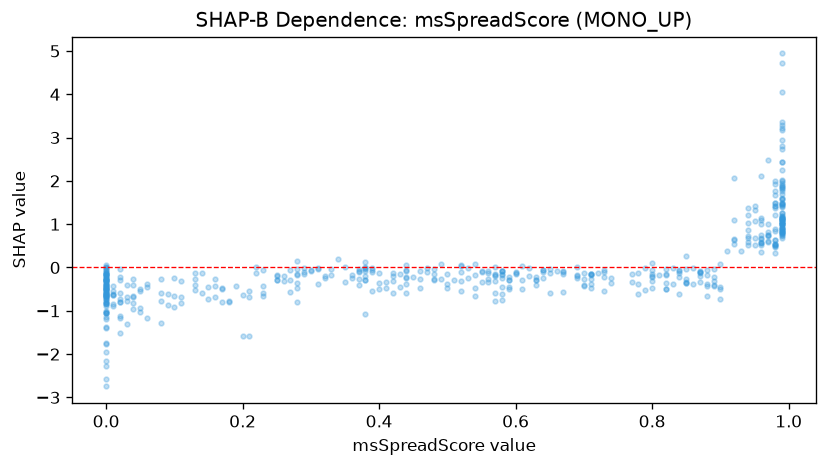

Source data for this figure (header and first rows):
feature_value, shap_value
0.99, 1.886
0.92, 2.076
0.99, 1.832
0.67, -0.1491
0.58, -0.1758
0.92, 0.5422
0.55, -0.11
0.8, -0.2093
0.99, 0.8026
0.81, -0.1768
0.82, -0.1625
0.0, -0.5164
0.99, 1.474
0.99, 0.9702
0.82, -0.3562
0.57, -0.2014
0.79, -0.01156
0.98, 0.6407
0.84, -0.06079
0.29, -0.1046
0.28, -0.1391
0.57, -0.1784
0.85, -0.04303
0.59, -0.285
0.39, -0.05763
0.71, -0.4682
0.04, -0.2762
0.33, -0.04473
0.13, -0.4025
0.55, -0.08919
0.99, 1.468
0.87, -0.1114
0.99, 1.007
0.99, 1.089
0.87, -0.08909
0.97, 0.6054
0.15, -0.4507
0.98, 0.5151
0.6, -0.1596
0.8, -0.1421
0.2, -1.571
0.99, 1.113
0.03, -1.315
0.42, -0.5781
0.02, -0.789
0.95, 1.317
0.25, -0.2873
0.96, 1.004
0.0, -0.2412
0.96, 1.106
0.46, -0.4743
0.95, 1.42
0.0, -0.555
0.52, -0.3053
0.0, -0.48
0.2, -0.6356
0.97, 0.8201
0.0, -0.3074
0.31, -0.02683
0.97, 0.7603
... 458 more rows
